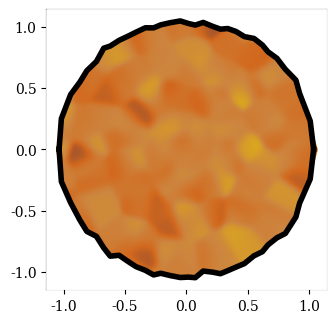

Source code (Python): (Note: this script raises an exception after producing the figure.)
import numpy as np
import matplotlib.pyplot as plt
from matplotlib.colors import LinearSegmentedColormap as LSC
from matplotlib.patches import Circle, Ellipse
from matplotlib.collections import PatchCollection

plt.rcParams["font.family"] = "serif"

def g2d(x,y,x0,y0,sig=0.05):
    return np.exp((-1.)*(((x-x0)*(x-x0))+((y-y0)*(y-y0)))/(2.*sig*sig))

def border(mxr,n=50,fiddle=0.01):
    xs = np.linspace(-1.1*mxr,1.1*mxr,n)
    t = np.where(np.abs(xs) <= mxr)[0]
    y1 = np.zeros(n)
    y2 = np.zeros(n)
    y1[t] = np.sqrt(mxr*mxr - xs[t]*xs[t])+np.random.normal(scale=fiddle,size=len(t))
    y2[t] = np.sqrt(mxr*mxr - xs[t]*xs[t])+np.random.normal(scale=fiddle,size=len(t))
    xs[t] += np.random.normal(scale=fiddle,size=len(t))
    return xs,y1,y2,t

def spiral(n=1000,r=10,fiddle=.1,rmin=0,rmax=1,th0=0):
    theta = np.linspace(0,2*r*np.pi,n)+th0
    r = np.linspace(rmin,rmax,n)
    x = r*np.sin(theta)+np.random.normal(scale=fiddle,size=n)
    y = r*np.cos(theta)+np.random.normal(scale=fiddle,size=n)
    z = np.random.normal(size=n)

    return x,y,z

def mnms(mxr,word='PYTHON',mr=.15):
    cols = [
        'tab:red',
        'tab:green',
        'tab:blue',
        'gold',
        'saddlebrown',
        'tab:orange'
    ]        

    r = np.random.uniform(0.1,mxr*.8)
    t = np.random.uniform(0,2*np.pi)
    x,y = r*np.sin(t),r*np.cos(t)
    xs,ys = np.array([x]),np.array([y])
    while len(xs) < len(word):
        r = np.random.uniform(0.1,mxr*.93)
        t = np.random.uniform(0,2*np.pi)
        x,y = r*np.sin(t),r*np.cos(t)

        trad = np.sqrt((xs-x)*(xs-x) + (ys-y)*(ys-y))
        if trad.min() > mr*2.05:
            xs = np.concatenate((xs,[x]))
            ys = np.concatenate((ys,[y]))
        
        
    c = np.random.choice(cols,size=len(word))
    l = [_ for _ in word]
    np.random.shuffle(l)

    return xs,ys,c,list(l)

def one_cookie(ax,wrd='PYTHON'):
    sx,sy,sz = spiral(n=230,r=4,fiddle=.05)
    mxr = max([sx.max(),sy.max()])
    bx,by1,by2,bt = border(mxr,n=35,fiddle=.015)

    pbx = np.concatenate(([-mxr],bx[bt],[mxr]))
    pby1 = np.concatenate(([0],by1[bt],[0]))
    pby2 = np.concatenate(([0],by2[bt],[0]))

    N = 250
    x = np.linspace(-1,1,N)
    X,Y = np.meshgrid(x,x)
    Z = np.zeros(X.shape)
    for i in range(X.shape[0]):
        for j in range(X.shape[1]):
            tw = g2d(sx,sy,X[i,j],Y[i,j])
            Z[i,j] = np.average(sz,weights=tw)

    colors = ['goldenrod','peru','chocolate','sienna']
    cmap = LSC.from_list('mycmap',colors)
        
    ax.imshow(Z,extent=[-1.1*mxr,1.1*mxr,-1.1*mxr,1.1*mxr],cmap=cmap)
    ax.fill_between(bx,1.1*mxr*np.ones(by1.shape),by1,color='w',zorder=1000)
    ax.fill_between(bx,-by2,-1.1*mxr*np.ones(by2.shape),color='w',zorder=1000)
    ax.plot(pbx,pby1,'k-',lw=4,zorder=1001)
    ax.plot(pbx,-pby2,'k-',lw=4,zorder=1001)

    mx,my,mc,ml = mnms(mxr,word=wrd)
    mR = 0.15
    
    props = {
        'ha': 'center',
        'va': 'center',
        'fontsize':12,
        'fontweight':'bold',
        'zorder':1007,
        'c':'w'
    }
        
    for x,y,c,l in zip(mx,my,mc,ml):
        circ = Circle((x,y),mR,color=c,zorder=1005,ec='k',lw=3)
        alph = [.3,.1] if c != 'gold' else [.5,.3]
        e1 = Ellipse((x+.38*mR,y+.38*mR),1.1*mR,.55*mR,-45,alpha=alph[0],color='w',zorder=1006,ec='None')
        e2 = Ellipse((x-.45*mR,y-.45*mR),mR,.45*mR,-45,alpha=alph[1],color='w',zorder=1006,ec='None')
        e3 = Ellipse((x-.35*mR,y-.35*mR),1.1*mR,.4*mR,-45,color=c,zorder=1007,ec='None')
        ax.add_patch(circ)
        ax.add_patch(e1)
        ax.add_patch(e2)
        ax.add_patch(e3)
        ax.text(x-.05*mR,y-.05*mR,l,props,rotation=np.random.uniform(0,360))
    ax.set_aspect('equal')
    ax.set_xticks([])
    ax.set_yticks([])

F = plt.figure(figsize=(8,8),dpi=100)
words = [
    'PYTHON',
    'COOKIES',
    'MATPLOTLIB',
    'SWINBURNE'
]
for i in range(4):
    ax = F.add_subplot(2,2,i+1)
    one_cookie(ax,wrd=words[i])

plt.tight_layout()
plt.show()
